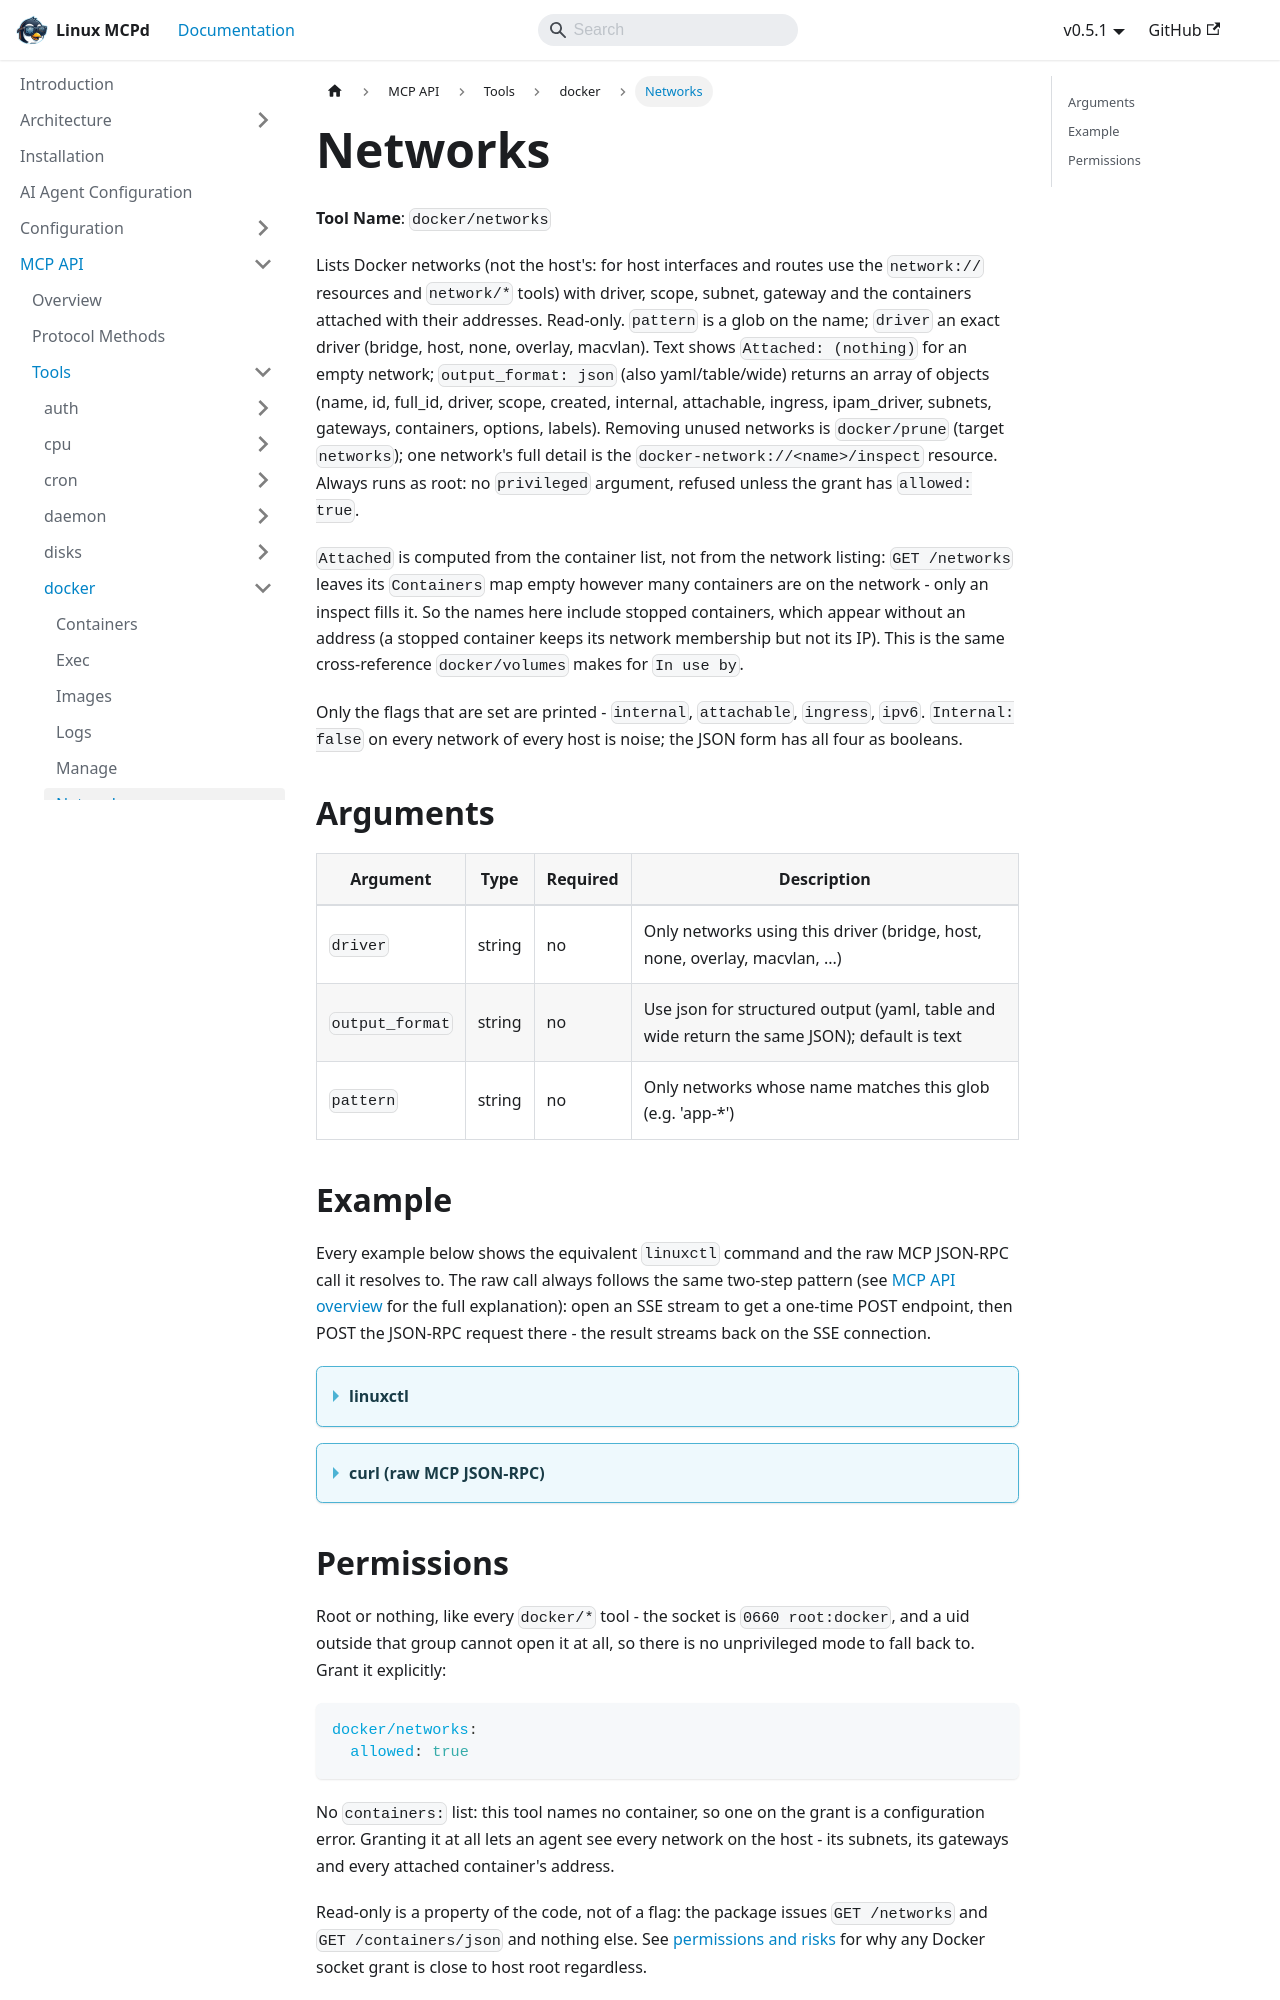

repository: nucleusv/linux-mcp-daemon · page: mcp-api/tools/docker/networks/index.html · generator: docusaurus

# Networks

**Tool Name**: `docker/networks`

Lists Docker networks (not the host's: for host interfaces and routes use the `network://` resources and `network/*` tools) with driver, scope, subnet, gateway and the containers attached with their addresses. Read-only. `pattern` is a glob on the name; `driver` an exact driver (bridge, host, none, overlay, macvlan). Text shows `Attached: (nothing)` for an empty network; `output_format: json` (also yaml/table/wide) returns an array of objects (name, id, full_id, driver, scope, created, internal, attachable, ingress, ipam_driver, subnets, gateways, containers, options, labels). Removing unused networks is `docker/prune` (target `networks`); one network's full detail is the `docker-network://<name>/inspect` resource. Always runs as root: no `privileged` argument, refused unless the grant has `allowed: true`.

`Attached` is computed from the container list, not from the network listing: `GET /networks` leaves its `Containers` map empty however many containers are on the network - only an inspect fills it. So the names here include stopped containers, which appear without an address (a stopped container keeps its network membership but not its IP). This is the same cross-reference `docker/volumes` makes for `In use by`.

Only the flags that are set are printed - `internal`, `attachable`, `ingress`, `ipv6`. `Internal: false` on every network of every host is noise; the JSON form has all four as booleans.

## Arguments

| Argument | Type | Required | Description |
| --- | --- | --- | --- |
| `driver` | string | no | Only networks using this driver (bridge, host, none, overlay, macvlan, ...) |
| `output_format` | string | no | Use json for structured output (yaml, table and wide return the same JSON); default is text |
| `pattern` | string | no | Only networks whose name matches this glob (e.g. 'app-*') |
